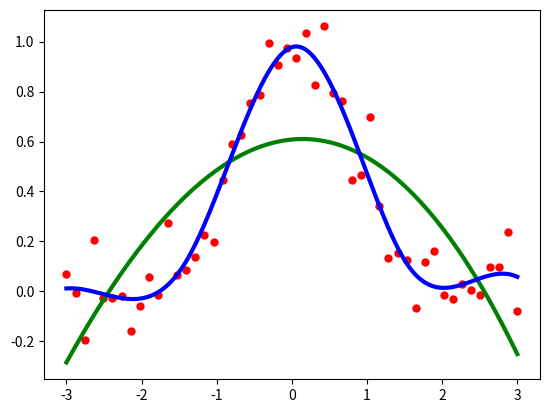

This figure's Python source:
import numpy as np
import matplotlib.pyplot as plt
from scipy.interpolate import UnivariateSpline
rng = np.random.default_rng()
x = np.linspace(-3, 3, 50)
y = np.exp(-x**2) + 0.1 * rng.standard_normal(50)
plt.plot(x, y, 'ro', ms=5)

spl = UnivariateSpline(x, y)
xs = np.linspace(-3, 3, 1000)
plt.plot(xs, spl(xs), 'g', lw=3)

spl.set_smoothing_factor(0.5)
plt.plot(xs, spl(xs), 'b', lw=3)
plt.show()